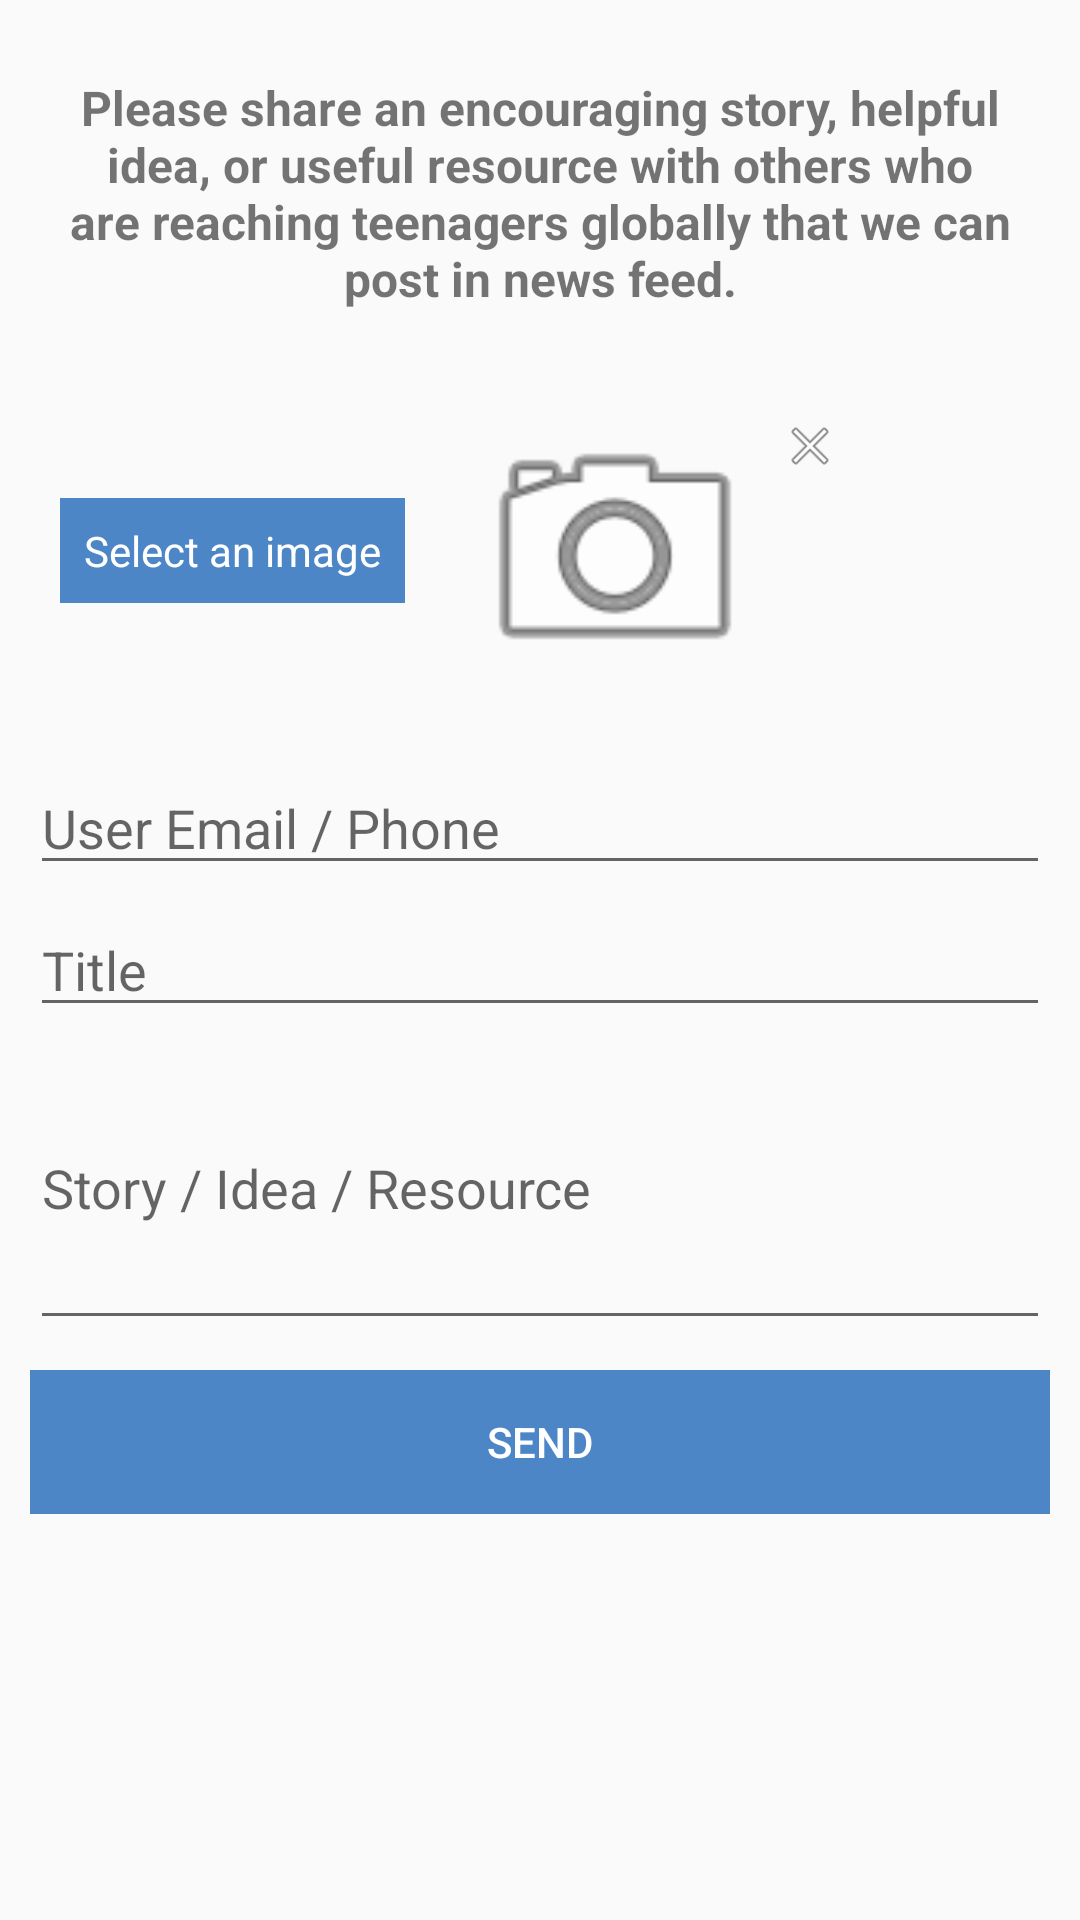

Reconstruct the res/layout file that produces this screen, plus the resources it refers to.
<!-- AndroidManifest.xml: application theme AppTheme -->
<!-- res/layout/activity_testimony.xml -->
<?xml version="1.0" encoding="utf-8"?>
<LinearLayout
    xmlns:android="http://schemas.android.com/apk/res/android"
    xmlns:app="http://schemas.android.com/apk/res-auto"
    xmlns:tools="http://schemas.android.com/tools"
    xmlns:ads="http://schemas.android.com/apk/res-auto"
    android:layout_width="match_parent"
    android:layout_height="match_parent"
    android:orientation="vertical"
    >

    <android.support.v4.widget.NestedScrollView
        android:layout_width="match_parent"
        android:layout_height="match_parent">


        <LinearLayout
            android:layout_width="match_parent"
            android:layout_height="match_parent"
            android:orientation="vertical">


            <LinearLayout
                android:layout_width="match_parent"
                android:layout_height="wrap_content"
                android:layout_marginTop="5dp"
                android:padding="10dp"
                >
                <TextView
                    android:layout_width="match_parent"
                    android:layout_height="wrap_content"
                    android:padding="10dp"
                    android:text="Please share an encouraging story, helpful idea, or useful resource with others who are reaching teenagers globally that we can post in news feed."
                    android:gravity="center"
                    android:textSize="16sp"
                    android:textStyle="bold"
                    android:layout_gravity="top"/>
            </LinearLayout>

            <LinearLayout
                android:layout_width="match_parent"
                android:layout_height="wrap_content"
                android:orientation="vertical">

                <LinearLayout
                    android:layout_width="match_parent"
                    android:layout_height="100dp"
                    android:orientation="horizontal"
                    android:layout_margin="10dp">

                    <TextView
                        android:id="@+id/button_choose"
                        android:layout_width="wrap_content"
                        android:layout_height="wrap_content"
                        android:background="@color/colorPrimaryDark"
                        android:text="Select an image"
                        android:gravity="center"
                        android:textColor="@color/white"
                        android:layout_gravity="center"
                        android:layout_margin="10dp"
                        android:padding="8dp"/>

                    <LinearLayout
                        android:layout_width="wrap_content"
                        android:layout_height="wrap_content"
                        android:orientation="horizontal">

                        <ImageView
                            android:id="@+id/imageView"
                            android:layout_width="100dp"
                            android:layout_height="100dp"
                            android:src="@android:drawable/ic_menu_camera"
                            android:layout_gravity="center"
                            android:layout_marginLeft="10dp"
                            />

                        <ImageView
                            android:id="@+id/iv_close_image"
                            android:layout_margin="5dp"
                            android:layout_width="20dp"
                            android:layout_height="20dp"
                            android:src="@android:drawable/ic_menu_close_clear_cancel"/>

                    </LinearLayout>
                </LinearLayout>
            </LinearLayout>


            <LinearLayout
                android:layout_width="match_parent"
                android:layout_height="wrap_content"
                android:layout_margin="10dp"
                android:orientation="vertical">

                <EditText
                    android:id="@+id/et_user_email"
                    android:layout_width="match_parent"
                    android:layout_height="wrap_content"
                    android:hint="User Email / Phone"
                    android:layout_marginBottom="6dp"
                    />

                <EditText
                    android:id="@+id/et_title"
                    android:layout_width="match_parent"
                    android:layout_height="wrap_content"
                    android:hint="Title"
                    />

                <EditText
                    android:id="@+id/et_story"
                    android:layout_width="match_parent"
                    android:layout_height="wrap_content"
                    android:lines="4"
                    android:maxLines="8"
                    android:hint="Story / Idea / Resource"
                    />
            </LinearLayout>


            <LinearLayout
                android:layout_width="match_parent"
                android:layout_height="wrap_content"
                android:layout_marginLeft="10dp"
                android:layout_marginRight="10dp">

                <Button
                    android:id="@+id/btn_send"
                    android:layout_width="match_parent"
                    android:layout_height="match_parent"
                    android:padding="5dp"
                    android:layout_gravity="center"
                    android:gravity="center"
                    android:background="@color/colorPrimary"
                    android:textColor="@color/white"
                    android:text="Send"/>

            </LinearLayout>


        </LinearLayout>
    </android.support.v4.widget.NestedScrollView>

</LinearLayout>
<!-- resources referenced by this layout -->
<resources>
  <color name="colorPrimary">#4c86c6</color>
  <color name="colorPrimaryDark">#4c86c6</color>
  <color name="white">#ffffff</color>
  <style name="AppTheme" parent="Theme.AppCompat.Light.DarkActionBar">
          
          <item name="colorPrimary">@color/colorPrimary</item>
          <item name="colorPrimaryDark">@color/colorPrimaryDark</item>
          <item name="colorAccent">@color/colorAccent</item>
      </style>
  <color name="colorAccent">#4c86c6</color>
</resources>
